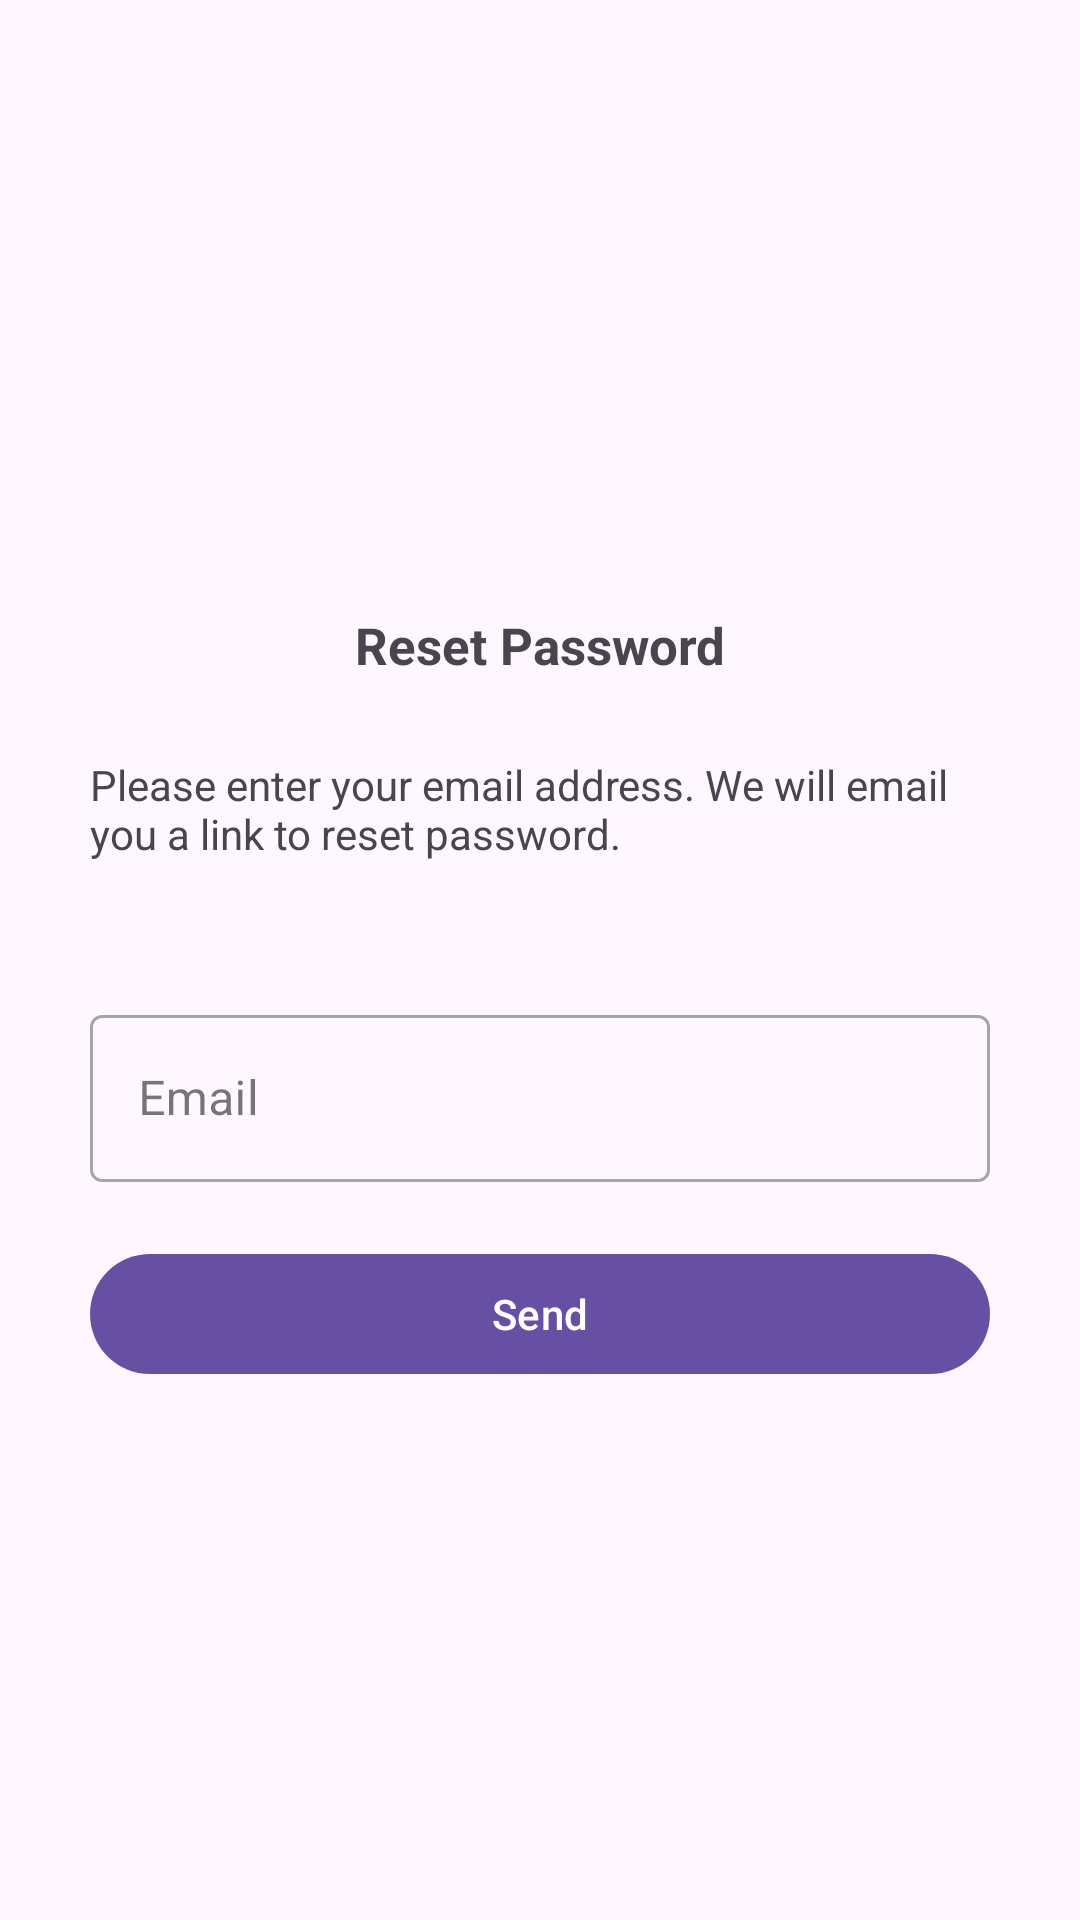

Here is an Android app screen rendered from its layout file. Give the layout XML and the strings, colors and styles it references.
<!-- AndroidManifest.xml: application theme Theme.SOSBooking -->
<!-- res/layout/fragment_forgetpassword.xml -->
<?xml version="1.0" encoding="utf-8"?>
<androidx.constraintlayout.widget.ConstraintLayout xmlns:android="http://schemas.android.com/apk/res/android"
    xmlns:app="http://schemas.android.com/apk/res-auto"
    xmlns:tools="http://schemas.android.com/tools"
    android:id="@+id/main"
    android:layout_width="match_parent"
    android:layout_height="match_parent"
    tools:context=".ForgetPasswordFragment">
    <ScrollView
        android:layout_width="match_parent"
        android:layout_height="match_parent"
        android:fillViewport="true">
        <androidx.constraintlayout.widget.ConstraintLayout
            android:layout_width="match_parent"
            android:layout_height="wrap_content"
            app:layout_constraintBottom_toBottomOf="parent"
            app:layout_constraintEnd_toEndOf="parent"
            app:layout_constraintStart_toStartOf="parent"
            app:layout_constraintTop_toTopOf="parent">
            <androidx.constraintlayout.widget.ConstraintLayout
                android:layout_width="300dp"
                android:layout_height="wrap_content"
                app:layout_constraintBottom_toBottomOf="parent"
                app:layout_constraintEnd_toEndOf="parent"
                app:layout_constraintStart_toStartOf="parent"
                app:layout_constraintTop_toTopOf="parent">

                <TextView
                    android:id="@+id/tv_title"
                    android:layout_width="wrap_content"
                    android:layout_height="wrap_content"
                    android:text="@string/forgetpassword_title"
                    android:textSize="17sp"
                    android:textStyle="bold"

                    app:layout_constraintBottom_toTopOf="@+id/tv_message"
                    app:layout_constraintEnd_toEndOf="parent"
                    app:layout_constraintStart_toStartOf="parent"
                    app:layout_constraintTop_toTopOf="parent">

                </TextView>

                <TextView
                    android:id="@+id/tv_message"
                    android:layout_width="wrap_content"
                    android:layout_height="wrap_content"
                    android:text="@string/forgetpassword_message"
                    app:layout_constraintBottom_toTopOf="@+id/spacer"
                    app:layout_constraintEnd_toEndOf="parent"
                    app:layout_constraintStart_toStartOf="parent"
                    app:layout_constraintTop_toBottomOf="@+id/tv_title">

                </TextView>
                <View
                    android:id="@+id/spacer"
                    android:layout_width="match_parent"
                    android:layout_height="20dp"
                    app:layout_constraintBottom_toTopOf="@+id/tv_message"
                    app:layout_constraintEnd_toEndOf="parent"
                    app:layout_constraintStart_toStartOf="parent"
                    app:layout_constraintTop_toBottomOf="@+id/tf_email">

                </View>

                <com.google.android.material.textfield.TextInputLayout
                    android:id="@+id/tf_email"
                    style="@style/Widget.MaterialComponents.TextInputLayout.OutlinedBox"
                    android:layout_width="match_parent"
                    android:layout_height="wrap_content"
                    android:hint="@string/forgetpassword_email"
                    app:layout_constraintBottom_toTopOf="@+id/spacer2"
                    app:layout_constraintEnd_toEndOf="parent"
                    app:layout_constraintStart_toStartOf="parent"
                    app:layout_constraintTop_toBottomOf="@+id/spacer">
                    <com.google.android.material.textfield.TextInputEditText
                        android:id="@+id/et_email"
                        android:layout_width="match_parent"
                        android:layout_height="wrap_content"
                        android:inputType="text" />
                </com.google.android.material.textfield.TextInputLayout>

                <View
                    android:id="@+id/spacer2"
                    android:layout_width="match_parent"
                    android:layout_height="20dp"
                    app:layout_constraintBottom_toTopOf="@+id/btn_send"
                    app:layout_constraintEnd_toEndOf="parent"
                    app:layout_constraintStart_toStartOf="parent"
                    app:layout_constraintTop_toBottomOf="@+id/tf_email">

                </View>

                <com.google.android.material.button.MaterialButton
                    android:id="@+id/btn_send"
                    android:layout_width="match_parent"
                    android:layout_height="wrap_content"
                    android:text="@string/forgetpassword_send"
                    app:layout_constraintBottom_toBottomOf="parent"
                    app:layout_constraintEnd_toEndOf="parent"
                    app:layout_constraintStart_toStartOf="parent"
                    app:layout_constraintTop_toBottomOf="@+id/spacer2">
                </com.google.android.material.button.MaterialButton>
            </androidx.constraintlayout.widget.ConstraintLayout>
        </androidx.constraintlayout.widget.ConstraintLayout>
    </ScrollView>
</androidx.constraintlayout.widget.ConstraintLayout>
<!-- resources referenced by this layout -->
<resources>
  <string name="forgetpassword_email">Email</string>
  <string name="forgetpassword_message">Please enter your email address. We will email you a link to reset password.</string>
  <string name="forgetpassword_send">Send</string>
  <string name="forgetpassword_title">Reset Password</string>
  <style name="Theme.SOSBooking" parent="Base.Theme.SOSBooking" />
  <style name="Base.Theme.SOSBooking" parent="Theme.Material3.DayNight.NoActionBar">
          
          
      </style>
</resources>
